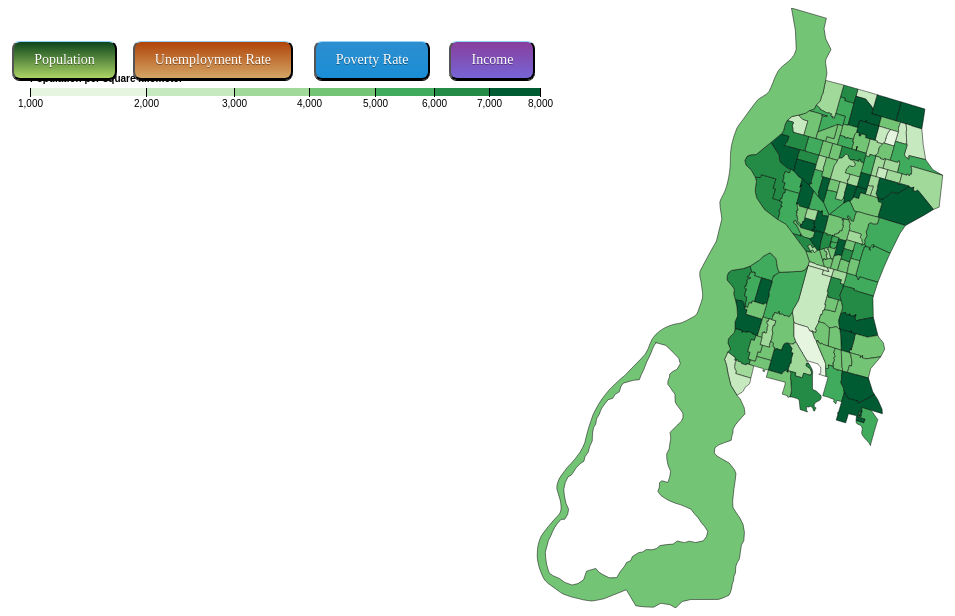
D3 v5 page, settled after 480 driven frames (8 s of simulated time); the page loaded 2 data file(s).


// ── epp.js
/*code sources: 1. https://bl.ocks.org/mbostock/5562380 for color mapping
                2. https://stackoverflow.com/questions/54947126/geojson-map-with-d3-only-rendering-a-single-path-in-a-feature-collection


/*jslint browser: true*/
/*global d3*/



//Define the width and height variables
var w = 1500;
var h = 600;



//These lines define the buttons
//referred to https://sureshlodha.github.io/CMPS165_Winter15_FinalProjects/SFvsLA/ for the initlaization of buttons and calling of functions for legends and color mapping


//This is the unemployment button, on click it calls the UR() funtion
document.write('<button id="Unemployment" class="UnemploymentButton" onclick="UR();">Unemployment Rate</button>');

//This is the Poverty Rate button, on click it calls the Poverty() funtion
document.write('<button id="Poverty Rate" class="PovertyButton" onclick="Poverty();">Poverty Rate</button>');

//This is the Population button, on click it calls the Population() funtion
document.write('<button id="Population" class="PopButton" onclick="Population();">Population</button>');

//This is the Income Button, on click it calls the AvgIncome() funtion
document.write('<button id="Income" class="IncomeButton" onclick="AvgIncome();">Income</button>');


//Appends the svg element
var svg = d3.select("body")
            .append("svg")
            .attr("width", w)
            .attr("height", h); 


//This intializes the tooltip that we will be using later in the code
var div = d3.select("body")
 .append("div")	
 .attr("class", "tooltip")				
 .style("opacity", 0);



// referred to https://bl.ocks.org/mbostock/5562380 for color mapping


//Defines the Poverty rate color scheme
var PovertyColor = d3.scaleThreshold()
    .domain([1, 2, 3, 5, 10, 15, 21, 34, 37]) 
    .range(d3.schemeGnBu[9]); 

//Defines the Unemployment rate color scheme
var URcolor = d3.scaleThreshold()
    .domain([1, 2, 3, 4, 5, 7, 9])
    .range(d3.schemeOrRd[8]);

//Desfines the Population rate color scheme
var POPcolor = d3.scaleThreshold()
    .domain([10, 30, 40, 65, 80, 95, 100]) 
    .range(d3.schemeGreens[8]); 



//Defines the Medium Household Income color scheme
var incomeColors = d3.scaleThreshold()
    .domain([10000, 30000, 50000, 75000, 100000, 120000, 160000]) 
    .range(d3.schemePurples[8]); 



//default color scheme - population
var color = d3.scaleThreshold()
    .domain([1000, 2000, 3000, 4000, 5000, 6000, 7000, 8000]) 
    .range(d3.schemeGreens[8]); 


//this is the default map legend for population
//create the domain and range values for the legend
var x = d3.scaleSqrt()
    .domain([1000, 8000]) 
    .rangeRound([440, 950]);


//append the legend for the map to the svg element
var g = svg.append("g")
    .attr("class", "key")
    .attr("transform", "translate(-400,80)"); 

//Calculates the domain and range that we will use for legend/map
g.selectAll("rect")
  .data(color.range().map(function(d) {
      d = color.invertExtent(d);
      if (d[0] == null) d[0] = x.domain()[0];
      if (d[1] == null) d[1] = x.domain()[1];
      return d;
    }))
  .enter().append("rect")
    .attr("height", 8)
    .attr("x", function(d) { return x(d[0]); })
    .attr("width", function(d) { return x(d[1]) - x(d[0]); })
    .attr("fill", function(d) { return color(d[0]); });

//Appends the text for the population legend
g.append("text")
    .attr("class", "caption")
    .attr("x", x.range()[0])
    .attr("y", -6)
    .attr("fill", "#000")
    .attr("text-anchor", "start")
    .attr("font-weight", "bold")
    .text("Population per square kilometer");



//we create the axis for the legend 
g.call(d3.axisBottom(x)
    .tickSize(9) //assign tickSize to 13
    .tickValues(color.domain())) 
  .select(".domain")
    .remove();



 
//Read in the csv file that contains data for seattle
d3.csv("seattle.csv").then(function(data){


    //Load in GeoJSON data - seattle.json
    d3.json("seattle.json").then(function(json) {


        //assign variable features to the json.features that contains all the information about the regions
        var features = json.features;


        // Create a new projection function by using geoAlbers
        const projection = d3.geoAlbers()


        //referred to https://www.sohamkamani.com/blog/javascript/2019-02-18-d3-geo-projections-explained/ for projections
        // Adjust the projection to fit the width and height of the SVG element
        projection.fitExtent([ [ 0, 0 ], [ w, h ] ], json)

        // Create a GeoPath function from the projection
        const path = d3.geoPath().projection(projection)



        //loop through the csv data
        for (var i = 0; i < data.length; i++) {


            //create and assign variables to each data field in the csv file
            var dataTract = data[i].Name;
            var dataPopulation = parseFloat(data[i].Population); //population
            var dataUR = parseFloat(data[i].Unemployment_rate); //Unemployment rate
            var dataMHI = parseFloat(data[i].Medium_Household_Income); //Medium household income
            var dataPL = parseFloat(data[i].Poverty_level); //Poverty Rate 

            console.log(data[i].Name);


            //Find the population density for each region by dividing population by area
            //var dataValue = parseFloat(data[i].Poverty_level);


            //Find the matching GeoJson value in seattle,json file
            for (var j = 0; j < json.features.length; j++) {

                //Look for the region name that is under properties.name in the json file
                var jsonState = json.features[j].properties.name;

                //Compare regions to find a match
                if (dataTract == jsonState) {

                    //Copy the data value into the JSON
                    //json.features[j].properties.value = dataValue;
                    //find corresponding csv values to the json file
                    json.features[j].properties.pop = dataPopulation;
                    json.features[j].properties.UR = dataUR;
                    json.features[j].properties.MHI = dataMHI;
                    json.features[j].properties.PL = dataPL;

                    break;

                }
            }		
        }




            //create the path for appending the map 
            svg.selectAll("path")
               .data(features) 
               .enter()
               .append("path")
               .attr("d", path)
                .attr("stroke", "black")  
                .attr("stroke-width", 0.5)
                .style("fill", function(d) {
                    var value = d.properties.pop; 
                    if (value) {
                    return color(value); //maps color scheme based on the population color (default)
                } else {
                    return "#ccc";
                }
             })

           

            
            //if user hovers over map, tooltip for each census tract shows up
            .on("mouseover", function(d) { 
            div.transition()		
                .duration(200)		
                .style("opacity", .9);	
            
      

            //This chunk of the code creates a table for tooltip - took from my scatterplot assignment
            div.html( 
                
                //Create a table
                "<table>" 
                
                //This row is for the census tract
                
                + "<tr>" + "<td colspan = 3 style = 'text-align:center'>" + d.properties.name + "</td>" + " </tr>" 
                
                
                //This row is to display the population of the census tract
                 
                + "<tr>" + "<td style = 'text-align:left'>" + 'Population' + "</td>" +
                
                "<td style = 'text-align:center'>" + ':' + "</td>" + 
                
                 "<td style = 'text-align:right'>" + d.properties.pop + "</td>"
                
                
                + "</tr>" 
                
                //This row helps display the Unemployment rate 
                
                 + "<tr>" + "<td style = 'text-align:left'>" + 'Unemployment rate' + "</td>" +
                
                "<td style = 'text-align:center'>" + ':' + "</td>" + 
                
                 "<td style = 'text-align:right'>" + d.properties.UR + "%" + "</td>"
                
                
                + "</tr>" 
                
                
                //This row helps display the medium Household income
                + "<tr>" + "<td style = 'text-align:left'>" + 'Medium Household Income' + "</td>" +
                
                "<td style = 'text-align:center'>" + ':' + "</td>" + 
                
                 "<td style = 'text-align:right'>" + "$"+  d.properties.MHI  + "</td>"
                
                
                + "</tr>" 
                
                
                
                //This row helps display the Poverty rate
                 + "<tr>" + "<td style = 'text-align:left'>" + 'Poverty' + "</td>" +
                
                "<td style = 'text-align:center'>" + ':' + "</td>" + 
                
                 "<td style = 'text-align:right'>" + d.properties.PL + "%" + "</td>"
                
                
                + "</tr>" 
                
                
        
            )
                 
                 
            //reffered to https://bl.ocks.org/mbostock/db6b4335bf1662b413e7968910104f0f/e59ab9526e02ec7827aa7420b0f02f9bcf960c7d
            .style("left", (d3.event.pageX) + "px")		
            .style("top", (d3.event.pageY - 28) + "px");	
        })	

            
             //tooltip disappears when cursor moves away from map
            .on("mouseout", function(d) {		
                div.transition()		
                    .duration(500)		
                    .style("opacity", 0);	
            });
        
        
        
            //https://bl.ocks.org/mbostock/db6b4335bf1662b413e7968910104f0f/e59ab9526e02ec7827aa7420b0f02f9bcf960c7d
            //zoom function allows for the user to zoom in on map
            var zoom = d3.zoom()
                  .scaleExtent([0.5, 10])
                  .on('zoom', function() {
                      svg.selectAll('path')
                       .attr('transform', d3.event.transform);
            });

                //calls reset button to change back to original form
               d3.select("button")
                .on("click", resetted);

            //call zoom function
            svg.call(zoom);

            //Changes map tp original position pre-zoom
            function resetted() {
               console.log("hello")
               svg.transition()
              .duration(750)
              .call(zoom.transform, d3.zoomIdentity);
        }


            


        });

    });



//referred to https://sureshlodha.github.io/CMPS165_Winter15_FinalProjects/SFvsLA/ on how to set up these function upon call from button

//This function creates the legend for the household income data
function AvgIncome() {
	
    
    //create the domain and range values for the legend
    var x = d3.scaleSqrt()
        .domain([10000, 160000]) 
        .rangeRound([440, 950]);


    //append the legend for the map to the svg element
    var g = svg.append("g")
        .attr("class", "key")
        .attr("transform", "translate(-400,260)"); 


    g.selectAll("rect")
      .data(incomeColors.range().map(function(d) {
          d = incomeColors.invertExtent(d);
          if (d[0] == null) d[0] = x.domain()[0];
          if (d[1] == null) d[1] = x.domain()[1];
          return d;
        }))
      .enter().append("rect")
        .attr("height", 8)
        .attr("x", function(d) { return x(d[0]); })
        .attr("width", function(d) { return x(d[1]) - x(d[0]); })
        .attr("fill", function(d) { return incomeColors(d[0]); });

    g.append("text")
        .attr("class", "caption")
        .attr("x", x.range()[0])
        .attr("y", -6)
        .attr("fill", "#000")
        .attr("text-anchor", "start")
        .attr("font-weight", "bold")
        .text("Medium Household Income");

    //we create the axis for the legend 
    g.call(d3.axisBottom(x)
        .tickSize(9) 
        .tickValues(incomeColors.domain()))
      .select(".domain")
        .remove();
    
    
    
    
    //Defines path for map color scheme for medium household income
    d3.selectAll("path")
        .style("stroke", "black")
        .transition().duration(1000)
        .style("fill", function(d) {
            if(d.properties.MHI == 0){
                value = 0;
            }else{
            var value = d.properties.MHI;
            }
            if (value) {
                return incomeColors(value);
            } else {
                return "#ccc";
            }
         });


}



//This function creates color map scheme for population 
function Population() {
	

     d3.selectAll("path")
        .style("stroke", "black")
        .transition().duration(1000)
        .style("fill", function(d) {
            if(d.properties.pop == 0){
                value = 0;
            }else{
            var value = d.properties.pop;
            }
            if (value) {
                return color(value);
            } else {
                return "#ccc";
            }
         });


}


//This function creates the legend for the poverty rate
function Poverty() {
    

    //create the domain and range values for the legend
    var x = d3.scaleSqrt()
        .domain([1, 37]) 
        .rangeRound([440, 950]);


    //append the legend for the map to the svg element
    var g = svg.append("g")
        .attr("class", "key")
        .attr("transform", "translate(-400,200)"); 


    g.selectAll("rect")
      .data(PovertyColor.range().map(function(d) {
          d = PovertyColor.invertExtent(d);
          if (d[0] == null) d[0] = x.domain()[0];
          if (d[1] == null) d[1] = x.domain()[1];
          return d;
        }))
      .enter().append("rect")
        .attr("height", 8)
        .attr("x", function(d) { return x(d[0]); })
        .attr("width", function(d) { return x(d[1]) - x(d[0]); })
        .attr("fill", function(d) { return PovertyColor(d[0]); });

    g.append("text")
        .attr("class", "caption")
        .attr("x", x.range()[0])
        .attr("y", -6)
        .attr("fill", "#000")
        .attr("text-anchor", "start")
        .attr("font-weight", "bold")
        .text("Poverty Rate (percentages)");

    //we create the axis for the legend 
    g.call(d3.axisBottom(x)
        .tickSize(9) 
        .tickValues(PovertyColor.domain())) 
      .select(".domain")
        .remove();

	
    //color map scheme for poverty rate
    d3.selectAll("path")
        .style("stroke", "black")
        .transition().duration(1000)
        .style("fill", function(d) {
            if(d.properties.PL == 0){
                value = 0;
            }else{
            var value = d.properties.PL;
            }
            if (value) {
                return PovertyColor(value);
            } else {
                return "#ccc";
            }
         });

}

//this function creates the legend for the unemployment rate
function UR() {


    //create the domain and range values for the legend
    var x = d3.scaleSqrt()
        .domain([1, 9]) 
        .rangeRound([440, 950]);


    //append the legend for the map to the svg element
    var g = svg.append("g")
        .attr("class", "key")
        .attr("transform", "translate(-400,140)"); 


    g.selectAll("rect")
      .data(URcolor.range().map(function(d) {
          d = URcolor.invertExtent(d);
          if (d[0] == null) d[0] = x.domain()[0];
          if (d[1] == null) d[1] = x.domain()[1];
          return d;
        }))
      .enter().append("rect")
        .attr("height", 8)
        .attr("x", function(d) { return x(d[0]); })
        .attr("width", function(d) { return x(d[1]) - x(d[0]); })
        .attr("fill", function(d) { return URcolor(d[0]); });

    g.append("text")
        .attr("class", "caption")
        .attr("x", x.range()[0])
        .attr("y", -6)
        .attr("fill", "#000")
        .attr("text-anchor", "start")
        .attr("font-weight", "bold")
        .text("Unemployment Rate (percentages)");

    //we create the axis for the legend 
    g.call(d3.axisBottom(x)
        .tickSize(9) 
        .tickValues(URcolor.domain())) 
      .select(".domain")
        .remove();




    
    //creates the color mapping scheme for the unemploymet rate data
	d3.selectAll("path")
            .style("stroke", "black")
            .transition().duration(1000)
            .style("fill", function(d) {
                if(d.properties.UR == 0){
                    value = 0;
                }else{
		        var value = d.properties.UR;
                }
		        if (value) {
		            return URcolor(value);
		        } else {
		            return "#ccc";
		        }
             });

}


### data: seattle.csv
?Name, Population, Unemployment_rate, Medium_Household_Income, Poverty_level
Census Tract 1, 7963, 6.9, 50030, 15.9
Census Tract 2, 7973, 6, 67397, 9.1
Census Tract 3, 2822, 2.5, 73098, 14.1
Census Tract 4.01, 6721, 4.9, 32568, 22.2
Census Tract 4.02, 5300, 3.8, 64972, 7.9
Census Tract 5, 3052, 2.3, 135524, 3.9
Census Tract 6, 8061, 3.1, 61536, 14.6
Census Tract 7, 4854, 2.5, 52957, 17.5
Census Tract 8, 2582, 2.5, 97344, 9
Census Tract 9, 2582, 2.5, 97344, 9
Census Tract 10, 1982, 8.6, 103750, 15.2
Census Tract 11, 2791, 2.8, 78542, 10.3
Census Tract 12, 7024, 8.5, 46358, 21.2
Census Tract 13, 4468, 2.3, 70764, 7.9
Census Tract 14, 5550, 3.6, 71144, 10.1
Census Tract 15, 2548, 2.5, 96019, 5.6
Census Tract 16, 4603, 3.8, 117250, 6.4
Census Tract 17.01, 4004, 7.2, 69190, 13.4
Census Tract 17.02, 4832, 4.5, 69177, 12.4
Census Tract 18, 5380, 5.5, 89260, 13.2
Census Tract 19, 4777, 8.2, 75652, 11.8
Census Tract 20, 3814, 4.2, 95259, 9.1
Census Tract 21, 4210, 4.2, 95515, 8.9
Census Tract 22, 5764, 3.9, 144318, 2.4
Census Tract 24, 3180, 5.8, 109402, 5.2
Census Tract 25, 3316, 2.9, 107401, 8.3
Census Tract 26, 5061, 4.5, 106193, 11.7
Census Tract 27, 6155, 1.6, 121807, 7.7
Census Tract 28, 4854, 1, 119875, 7.2
Census Tract 29, 4744, 5.3, 104375, 3.2
Census Tract 30, 5940, 3.2, 100500, 6.5
Census Tract 31, 6457, 2.6, 104934, 4.2
Census Tract 32, 8504, 4, 79141, 9.6
Census Tract 33, 6987, 4.5, 99547, 4
Census Tract 34, 3661, 2.9, 102105, 5.6
Census Tract 35, 4051, 2.1, 90066, 8.8
Census Tract 36, 4051, 2.1, 90066, 8.8
Census Tract 38, 2151, 3.3, 99722, 6.5
Census Tract 39, 3034, 2.9, 109657, 7.5
Census Tract 40, 3198, 3.8, 76250, 12.9
Census Tract 41, 7920, 3.9, 168415, 7
Census Tract 42, 8458, 3.1, 129226, 4.5
Census Tract 43.01, 3644, 3.8, 85357, 20.9
Census Tract 43.02, 3854, 13.2, 26886, 50.2
Census Tract 44, 7314, 7.1, 56725, 34
Census Tract 45, 3157, 4.1, 108304, 17.5
Census Tract 46, 3675, 4.8, 125547, 5.2
Census Tract 47, 8649, 5.1, 79162, 7
Census Tract 48, 5136, 4.1, 112328, 3.6
Census Tract 49, 7429, 3.3, 77075, 5.1
Census Tract 50, 4194, 3.5, 79980, 5.5
Census Tract 51, 3678, 3.6, 105580, 8.2
Census Tract 52, 7041, 5.6, 41847, 39
Census Tract 53.01, 7041, 5.6, 79565, 39
Census Tract 53.02, 4717, 24.4, 10521, 57.7
Census Tract 54, 5688, 1.8, 95703, 8.8
Census Tract 56, 6875, 4.8, 167386, 2.1
Census Tract 57, 6818, 2.8, 111974, 4.1
Census Tract 58.01, 5344, 3.3, 75523, 7.5
Census Tract 58.02, 5680, 5.2, 73836, 9.9
... 76 more rows

### data: seattle.json
{
 "type": "FeatureCollection",
 "features": [
  {
   "type": "Feature",
   "properties": {
    "geoid": "14000US53033000100",
    "name": "Census Tract 1"
   },
   "geometry": {
    "type": "MultiPolygon",
    "coordinates": "[... 1 items]"
   }
  },
  {
   "type": "Feature",
   "properties": {
    "geoid": "14000US53033000200",
    "name": "Census Tract 2"
   },
   "geometry": {
    "type": "MultiPolygon",
    "coordinates": "[... 1 items]"
   }
  },
  {
   "type": "Feature",
   "properties": {
    "geoid": "14000US53033000300",
    "name": "Census Tract 3"
   },
   "geometry": {
    "type": "MultiPolygon",
    "coordinates": "[... 1 items]"
   }
  },
  {
   "type": "Feature",
   "properties": {
    "geoid": "14000US53033000401",
    "name": "Census Tract 4.01"
   },
   "geometry": {
    "type": "MultiPolygon",
    "coordinates": "[... 1 items]"
   }
  },
  {
   "type": "Feature",
   "properties": {
    "geoid": "14000US53033000402",
    "name": "Census Tract 4.02"
   },
   "geometry": {
    "type": "MultiPolygon",
    "coordinates": "[... 1 items]"
   }
  },
  {
   "type": "Feature",
   "properties": {
    "geoid": "14000US53033000500",
    "name": "Census Tract 5"
   },
   "geometry": {
    "type": "MultiPolygon",
    "coordinates": "[... 1 items]"
   }
  },
  {
   "type": "Feature",
   "properties": {
    "geoid": "14000US53033000600",
    "name": "Census Tract 6"
   },
   "geometry": {
    "type": "MultiPolygon",
    "coordinates": "[... 1 items]"
   }
  },
  {
   "type": "Feature",
   "properties": {
    "geoid": "14000US53033000700",
    "name": "Census Tract 7"
   },
   "geometry": {
    "type": "MultiPolygon",
    "coordinates": "[... 1 items]"
   }
  },
  "... 128 more items"
 ]
}